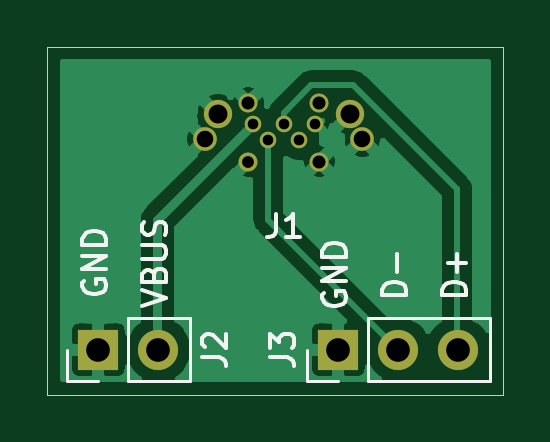
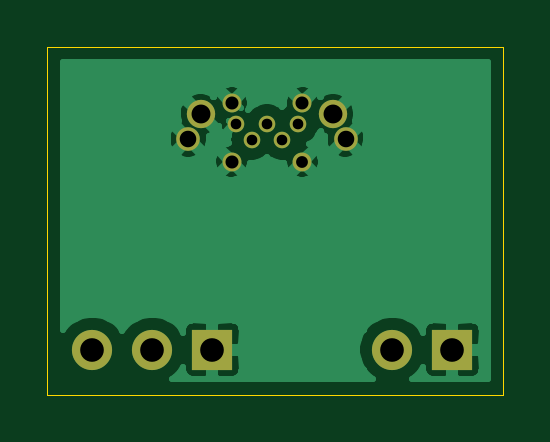
Circuit board: 11 layer files. Board 19.3 x 14.7 mm.
- bottom_copper: uUSB male BOB-B_Cu.gbr (25928 bytes)
- bottom_mask: uUSB male BOB-B_Mask.gbr (1152 bytes)
- paste: uUSB male BOB-B_Paste.gbr (464 bytes)
- bottom_silk: uUSB male BOB-B_SilkS.gbr (465 bytes)
- outline: uUSB male BOB-Edge_Cuts.gbr (694 bytes)
- top_copper: uUSB male BOB-F_Cu.gbr (23463 bytes)
- top_mask: uUSB male BOB-F_Mask.gbr (1152 bytes)
- paste: uUSB male BOB-F_Paste.gbr (464 bytes)
- top_silk: uUSB male BOB-F_SilkS.gbr (6229 bytes)
- drill: uUSB male BOB-NPTH.drl (269 bytes)
- drill: uUSB male BOB-PTH.drl (616 bytes)

=== bottom_copper: uUSB male BOB-B_Cu.gbr (25928 bytes, source omitted) ===
=== bottom_mask: uUSB male BOB-B_Mask.gbr ===
%TF.GenerationSoftware,KiCad,Pcbnew,(5.1.9)-1*%
%TF.CreationDate,2021-11-20T22:05:49-05:00*%
%TF.ProjectId,uUSB male BOB,75555342-206d-4616-9c65-20424f422e6b,rev?*%
%TF.SameCoordinates,Original*%
%TF.FileFunction,Soldermask,Bot*%
%TF.FilePolarity,Negative*%
%FSLAX46Y46*%
G04 Gerber Fmt 4.6, Leading zero omitted, Abs format (unit mm)*
G04 Created by KiCad (PCBNEW (5.1.9)-1) date 2021-11-20 22:05:49*
%MOMM*%
%LPD*%
G01*
G04 APERTURE LIST*
%ADD10O,1.700000X1.700000*%
%ADD11R,1.700000X1.700000*%
%ADD12C,1.000000*%
%ADD13C,1.200000*%
%ADD14C,0.800000*%
%ADD15C,0.700000*%
G04 APERTURE END LIST*
D10*
%TO.C,J3*%
X165735000Y-66675000D03*
X163195000Y-66675000D03*
D11*
X160655000Y-66675000D03*
%TD*%
D10*
%TO.C,J2*%
X153035000Y-66675000D03*
D11*
X150495000Y-66675000D03*
%TD*%
D12*
%TO.C,J1*%
X161670000Y-57755000D03*
D13*
X161145000Y-56715000D03*
D14*
X159845000Y-56215000D03*
X159845000Y-58715000D03*
X156845000Y-58715000D03*
X156845000Y-56215000D03*
D13*
X155545000Y-56715000D03*
D12*
X155020000Y-57755000D03*
D15*
X159645000Y-57135000D03*
X158995000Y-57785000D03*
X158345000Y-57135000D03*
X157695000Y-57785000D03*
X157045000Y-57135000D03*
%TD*%
M02*

=== paste: uUSB male BOB-B_Paste.gbr ===
%TF.GenerationSoftware,KiCad,Pcbnew,(5.1.9)-1*%
%TF.CreationDate,2021-11-20T22:05:49-05:00*%
%TF.ProjectId,uUSB male BOB,75555342-206d-4616-9c65-20424f422e6b,rev?*%
%TF.SameCoordinates,Original*%
%TF.FileFunction,Paste,Bot*%
%TF.FilePolarity,Positive*%
%FSLAX46Y46*%
G04 Gerber Fmt 4.6, Leading zero omitted, Abs format (unit mm)*
G04 Created by KiCad (PCBNEW (5.1.9)-1) date 2021-11-20 22:05:49*
%MOMM*%
%LPD*%
G01*
G04 APERTURE LIST*
G04 APERTURE END LIST*
M02*

=== bottom_silk: uUSB male BOB-B_SilkS.gbr ===
%TF.GenerationSoftware,KiCad,Pcbnew,(5.1.9)-1*%
%TF.CreationDate,2021-11-20T22:05:49-05:00*%
%TF.ProjectId,uUSB male BOB,75555342-206d-4616-9c65-20424f422e6b,rev?*%
%TF.SameCoordinates,Original*%
%TF.FileFunction,Legend,Bot*%
%TF.FilePolarity,Positive*%
%FSLAX46Y46*%
G04 Gerber Fmt 4.6, Leading zero omitted, Abs format (unit mm)*
G04 Created by KiCad (PCBNEW (5.1.9)-1) date 2021-11-20 22:05:49*
%MOMM*%
%LPD*%
G01*
G04 APERTURE LIST*
G04 APERTURE END LIST*
M02*

=== outline: uUSB male BOB-Edge_Cuts.gbr ===
%TF.GenerationSoftware,KiCad,Pcbnew,(5.1.9)-1*%
%TF.CreationDate,2021-11-20T22:05:49-05:00*%
%TF.ProjectId,uUSB male BOB,75555342-206d-4616-9c65-20424f422e6b,rev?*%
%TF.SameCoordinates,Original*%
%TF.FileFunction,Profile,NP*%
%FSLAX46Y46*%
G04 Gerber Fmt 4.6, Leading zero omitted, Abs format (unit mm)*
G04 Created by KiCad (PCBNEW (5.1.9)-1) date 2021-11-20 22:05:49*
%MOMM*%
%LPD*%
G01*
G04 APERTURE LIST*
%TA.AperFunction,Profile*%
%ADD10C,0.050000*%
%TD*%
G04 APERTURE END LIST*
D10*
X167640000Y-53848000D02*
X148336000Y-53848000D01*
X167640000Y-68580000D02*
X167640000Y-53848000D01*
X148336000Y-68580000D02*
X167640000Y-68580000D01*
X148336000Y-53848000D02*
X148336000Y-68580000D01*
M02*

=== top_copper: uUSB male BOB-F_Cu.gbr (23463 bytes, source omitted) ===
=== top_mask: uUSB male BOB-F_Mask.gbr ===
%TF.GenerationSoftware,KiCad,Pcbnew,(5.1.9)-1*%
%TF.CreationDate,2021-11-20T22:05:49-05:00*%
%TF.ProjectId,uUSB male BOB,75555342-206d-4616-9c65-20424f422e6b,rev?*%
%TF.SameCoordinates,Original*%
%TF.FileFunction,Soldermask,Top*%
%TF.FilePolarity,Negative*%
%FSLAX46Y46*%
G04 Gerber Fmt 4.6, Leading zero omitted, Abs format (unit mm)*
G04 Created by KiCad (PCBNEW (5.1.9)-1) date 2021-11-20 22:05:49*
%MOMM*%
%LPD*%
G01*
G04 APERTURE LIST*
%ADD10O,1.700000X1.700000*%
%ADD11R,1.700000X1.700000*%
%ADD12C,1.000000*%
%ADD13C,1.200000*%
%ADD14C,0.800000*%
%ADD15C,0.700000*%
G04 APERTURE END LIST*
D10*
%TO.C,J3*%
X165735000Y-66675000D03*
X163195000Y-66675000D03*
D11*
X160655000Y-66675000D03*
%TD*%
D10*
%TO.C,J2*%
X153035000Y-66675000D03*
D11*
X150495000Y-66675000D03*
%TD*%
D12*
%TO.C,J1*%
X161670000Y-57755000D03*
D13*
X161145000Y-56715000D03*
D14*
X159845000Y-56215000D03*
X159845000Y-58715000D03*
X156845000Y-58715000D03*
X156845000Y-56215000D03*
D13*
X155545000Y-56715000D03*
D12*
X155020000Y-57755000D03*
D15*
X159645000Y-57135000D03*
X158995000Y-57785000D03*
X158345000Y-57135000D03*
X157695000Y-57785000D03*
X157045000Y-57135000D03*
%TD*%
M02*

=== paste: uUSB male BOB-F_Paste.gbr ===
%TF.GenerationSoftware,KiCad,Pcbnew,(5.1.9)-1*%
%TF.CreationDate,2021-11-20T22:05:49-05:00*%
%TF.ProjectId,uUSB male BOB,75555342-206d-4616-9c65-20424f422e6b,rev?*%
%TF.SameCoordinates,Original*%
%TF.FileFunction,Paste,Top*%
%TF.FilePolarity,Positive*%
%FSLAX46Y46*%
G04 Gerber Fmt 4.6, Leading zero omitted, Abs format (unit mm)*
G04 Created by KiCad (PCBNEW (5.1.9)-1) date 2021-11-20 22:05:49*
%MOMM*%
%LPD*%
G01*
G04 APERTURE LIST*
G04 APERTURE END LIST*
M02*

=== top_silk: uUSB male BOB-F_SilkS.gbr ===
%TF.GenerationSoftware,KiCad,Pcbnew,(5.1.9)-1*%
%TF.CreationDate,2021-11-20T22:05:49-05:00*%
%TF.ProjectId,uUSB male BOB,75555342-206d-4616-9c65-20424f422e6b,rev?*%
%TF.SameCoordinates,Original*%
%TF.FileFunction,Legend,Top*%
%TF.FilePolarity,Positive*%
%FSLAX46Y46*%
G04 Gerber Fmt 4.6, Leading zero omitted, Abs format (unit mm)*
G04 Created by KiCad (PCBNEW (5.1.9)-1) date 2021-11-20 22:05:49*
%MOMM*%
%LPD*%
G01*
G04 APERTURE LIST*
%ADD10C,0.150000*%
%ADD11C,0.120000*%
G04 APERTURE END LIST*
D10*
X152360380Y-64825333D02*
X153360380Y-64492000D01*
X152360380Y-64158666D01*
X152836571Y-63492000D02*
X152884190Y-63349142D01*
X152931809Y-63301523D01*
X153027047Y-63253904D01*
X153169904Y-63253904D01*
X153265142Y-63301523D01*
X153312761Y-63349142D01*
X153360380Y-63444380D01*
X153360380Y-63825333D01*
X152360380Y-63825333D01*
X152360380Y-63492000D01*
X152408000Y-63396761D01*
X152455619Y-63349142D01*
X152550857Y-63301523D01*
X152646095Y-63301523D01*
X152741333Y-63349142D01*
X152788952Y-63396761D01*
X152836571Y-63492000D01*
X152836571Y-63825333D01*
X152360380Y-62825333D02*
X153169904Y-62825333D01*
X153265142Y-62777714D01*
X153312761Y-62730095D01*
X153360380Y-62634857D01*
X153360380Y-62444380D01*
X153312761Y-62349142D01*
X153265142Y-62301523D01*
X153169904Y-62253904D01*
X152360380Y-62253904D01*
X153312761Y-61825333D02*
X153360380Y-61682476D01*
X153360380Y-61444380D01*
X153312761Y-61349142D01*
X153265142Y-61301523D01*
X153169904Y-61253904D01*
X153074666Y-61253904D01*
X152979428Y-61301523D01*
X152931809Y-61349142D01*
X152884190Y-61444380D01*
X152836571Y-61634857D01*
X152788952Y-61730095D01*
X152741333Y-61777714D01*
X152646095Y-61825333D01*
X152550857Y-61825333D01*
X152455619Y-61777714D01*
X152408000Y-61730095D01*
X152360380Y-61634857D01*
X152360380Y-61396761D01*
X152408000Y-61253904D01*
X149868000Y-63753904D02*
X149820380Y-63849142D01*
X149820380Y-63992000D01*
X149868000Y-64134857D01*
X149963238Y-64230095D01*
X150058476Y-64277714D01*
X150248952Y-64325333D01*
X150391809Y-64325333D01*
X150582285Y-64277714D01*
X150677523Y-64230095D01*
X150772761Y-64134857D01*
X150820380Y-63992000D01*
X150820380Y-63896761D01*
X150772761Y-63753904D01*
X150725142Y-63706285D01*
X150391809Y-63706285D01*
X150391809Y-63896761D01*
X150820380Y-63277714D02*
X149820380Y-63277714D01*
X150820380Y-62706285D01*
X149820380Y-62706285D01*
X150820380Y-62230095D02*
X149820380Y-62230095D01*
X149820380Y-61992000D01*
X149868000Y-61849142D01*
X149963238Y-61753904D01*
X150058476Y-61706285D01*
X150248952Y-61658666D01*
X150391809Y-61658666D01*
X150582285Y-61706285D01*
X150677523Y-61753904D01*
X150772761Y-61849142D01*
X150820380Y-61992000D01*
X150820380Y-62230095D01*
X160028000Y-64261904D02*
X159980380Y-64357142D01*
X159980380Y-64500000D01*
X160028000Y-64642857D01*
X160123238Y-64738095D01*
X160218476Y-64785714D01*
X160408952Y-64833333D01*
X160551809Y-64833333D01*
X160742285Y-64785714D01*
X160837523Y-64738095D01*
X160932761Y-64642857D01*
X160980380Y-64500000D01*
X160980380Y-64404761D01*
X160932761Y-64261904D01*
X160885142Y-64214285D01*
X160551809Y-64214285D01*
X160551809Y-64404761D01*
X160980380Y-63785714D02*
X159980380Y-63785714D01*
X160980380Y-63214285D01*
X159980380Y-63214285D01*
X160980380Y-62738095D02*
X159980380Y-62738095D01*
X159980380Y-62500000D01*
X160028000Y-62357142D01*
X160123238Y-62261904D01*
X160218476Y-62214285D01*
X160408952Y-62166666D01*
X160551809Y-62166666D01*
X160742285Y-62214285D01*
X160837523Y-62261904D01*
X160932761Y-62357142D01*
X160980380Y-62500000D01*
X160980380Y-62738095D01*
X166060380Y-64380952D02*
X165060380Y-64380952D01*
X165060380Y-64142857D01*
X165108000Y-64000000D01*
X165203238Y-63904761D01*
X165298476Y-63857142D01*
X165488952Y-63809523D01*
X165631809Y-63809523D01*
X165822285Y-63857142D01*
X165917523Y-63904761D01*
X166012761Y-64000000D01*
X166060380Y-64142857D01*
X166060380Y-64380952D01*
X165679428Y-63380952D02*
X165679428Y-62619047D01*
X166060380Y-63000000D02*
X165298476Y-63000000D01*
X163520380Y-64380952D02*
X162520380Y-64380952D01*
X162520380Y-64142857D01*
X162568000Y-64000000D01*
X162663238Y-63904761D01*
X162758476Y-63857142D01*
X162948952Y-63809523D01*
X163091809Y-63809523D01*
X163282285Y-63857142D01*
X163377523Y-63904761D01*
X163472761Y-64000000D01*
X163520380Y-64142857D01*
X163520380Y-64380952D01*
X163139428Y-63380952D02*
X163139428Y-62619047D01*
D11*
%TO.C,J3*%
X167065000Y-68005000D02*
X167065000Y-65345000D01*
X161925000Y-68005000D02*
X167065000Y-68005000D01*
X161925000Y-65345000D02*
X167065000Y-65345000D01*
X161925000Y-68005000D02*
X161925000Y-65345000D01*
X160655000Y-68005000D02*
X159325000Y-68005000D01*
X159325000Y-68005000D02*
X159325000Y-66675000D01*
%TO.C,J2*%
X154365000Y-68005000D02*
X154365000Y-65345000D01*
X151765000Y-68005000D02*
X154365000Y-68005000D01*
X151765000Y-65345000D02*
X154365000Y-65345000D01*
X151765000Y-68005000D02*
X151765000Y-65345000D01*
X150495000Y-68005000D02*
X149165000Y-68005000D01*
X149165000Y-68005000D02*
X149165000Y-66675000D01*
%TO.C,J3*%
D10*
X157777380Y-67008333D02*
X158491666Y-67008333D01*
X158634523Y-67055952D01*
X158729761Y-67151190D01*
X158777380Y-67294047D01*
X158777380Y-67389285D01*
X157777380Y-66627380D02*
X157777380Y-66008333D01*
X158158333Y-66341666D01*
X158158333Y-66198809D01*
X158205952Y-66103571D01*
X158253571Y-66055952D01*
X158348809Y-66008333D01*
X158586904Y-66008333D01*
X158682142Y-66055952D01*
X158729761Y-66103571D01*
X158777380Y-66198809D01*
X158777380Y-66484523D01*
X158729761Y-66579761D01*
X158682142Y-66627380D01*
%TO.C,J2*%
X154900380Y-67008333D02*
X155614666Y-67008333D01*
X155757523Y-67055952D01*
X155852761Y-67151190D01*
X155900380Y-67294047D01*
X155900380Y-67389285D01*
X154995619Y-66579761D02*
X154948000Y-66532142D01*
X154900380Y-66436904D01*
X154900380Y-66198809D01*
X154948000Y-66103571D01*
X154995619Y-66055952D01*
X155090857Y-66008333D01*
X155186095Y-66008333D01*
X155328952Y-66055952D01*
X155900380Y-66627380D01*
X155900380Y-66008333D01*
%TO.C,J1*%
X158011666Y-60920380D02*
X158011666Y-61634666D01*
X157964047Y-61777523D01*
X157868809Y-61872761D01*
X157725952Y-61920380D01*
X157630714Y-61920380D01*
X159011666Y-61920380D02*
X158440238Y-61920380D01*
X158725952Y-61920380D02*
X158725952Y-60920380D01*
X158630714Y-61063238D01*
X158535476Y-61158476D01*
X158440238Y-61206095D01*
%TD*%
M02*

=== drill: uUSB male BOB-NPTH.drl ===
M48
; DRILL file {KiCad (5.1.9)-1} date 11/20/21 22:05:53
; FORMAT={-:-/ absolute / inch / decimal}
; #@! TF.CreationDate,2021-11-20T22:05:53-05:00
; #@! TF.GenerationSoftware,Kicad,Pcbnew,(5.1.9)-1
; #@! TF.FileFunction,NonPlated,1,2,NPTH
FMAT,2
INCH
%
G90
G05
T0
M30

=== drill: uUSB male BOB-PTH.drl ===
M48
; DRILL file {KiCad (5.1.9)-1} date 11/20/21 22:05:53
; FORMAT={-:-/ absolute / inch / decimal}
; #@! TF.CreationDate,2021-11-20T22:05:53-05:00
; #@! TF.GenerationSoftware,Kicad,Pcbnew,(5.1.9)-1
; #@! TF.FileFunction,Plated,1,2,PTH
FMAT,2
INCH
T1C0.0177
T2C0.0197
T3C0.0217
T4C0.0276
T5C0.0315
T6C0.0394
%
G90
G05
T1
X6.1829Y-2.2494
X6.2085Y-2.275
X6.2341Y-2.2494
X6.2596Y-2.275
X6.2852Y-2.2494
T2
X6.175Y-2.3116
T3
X6.175Y-2.2132
X6.2931Y-2.2132
X6.2931Y-2.3116
T4
X6.1031Y-2.2738
X6.365Y-2.2738
T5
X6.1238Y-2.2329
X6.3443Y-2.2329
T6
X5.925Y-2.625
X6.025Y-2.625
X6.325Y-2.625
X6.425Y-2.625
X6.525Y-2.625
T0
M30

